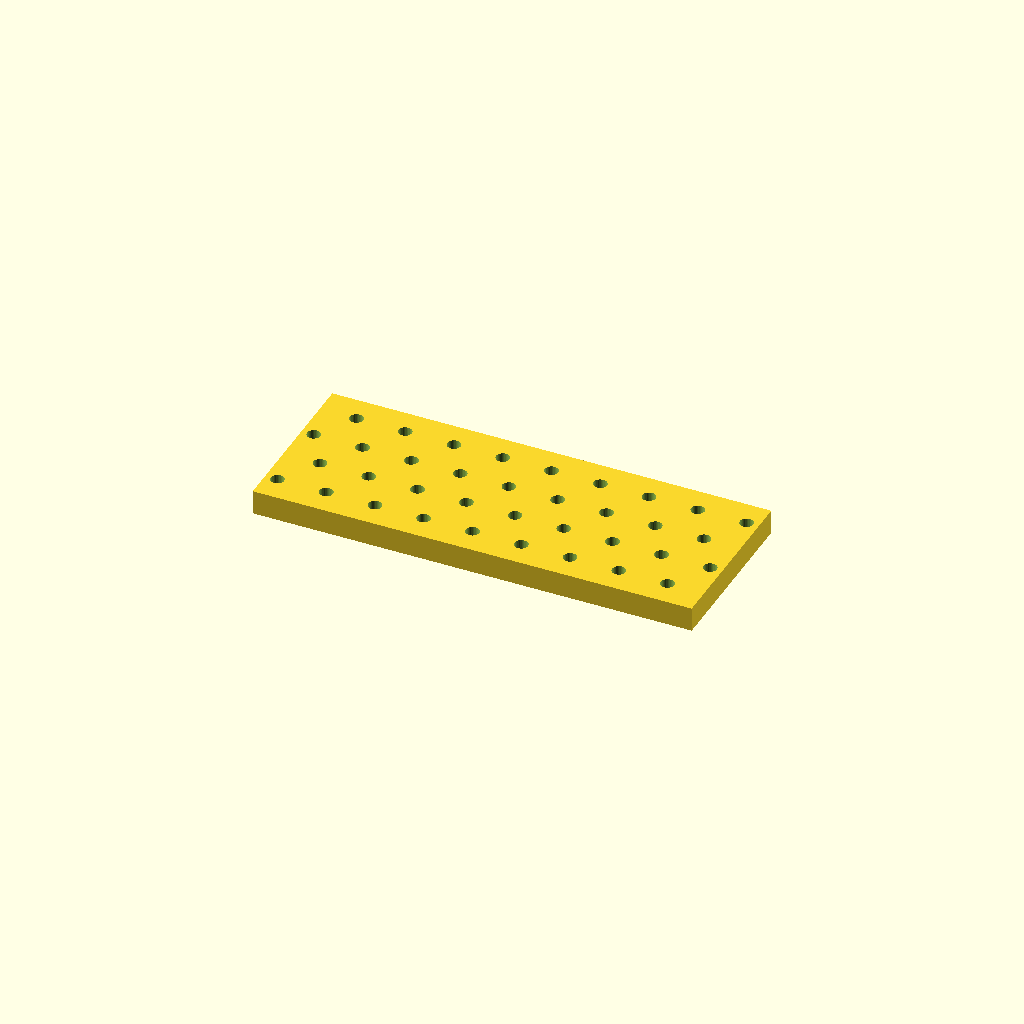
Cell 1: rendered with the file's own defaults.
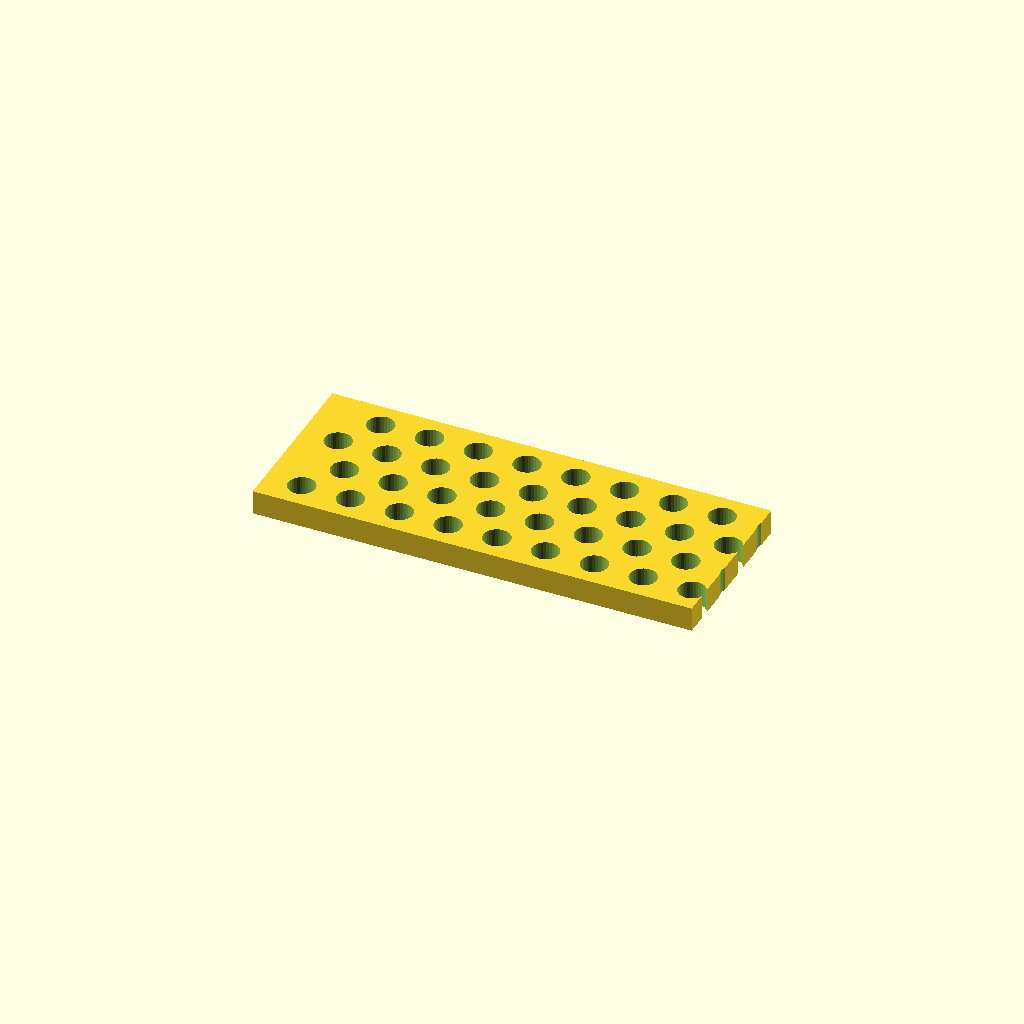
Cell 2: hole_d = 11 (everything else at default).
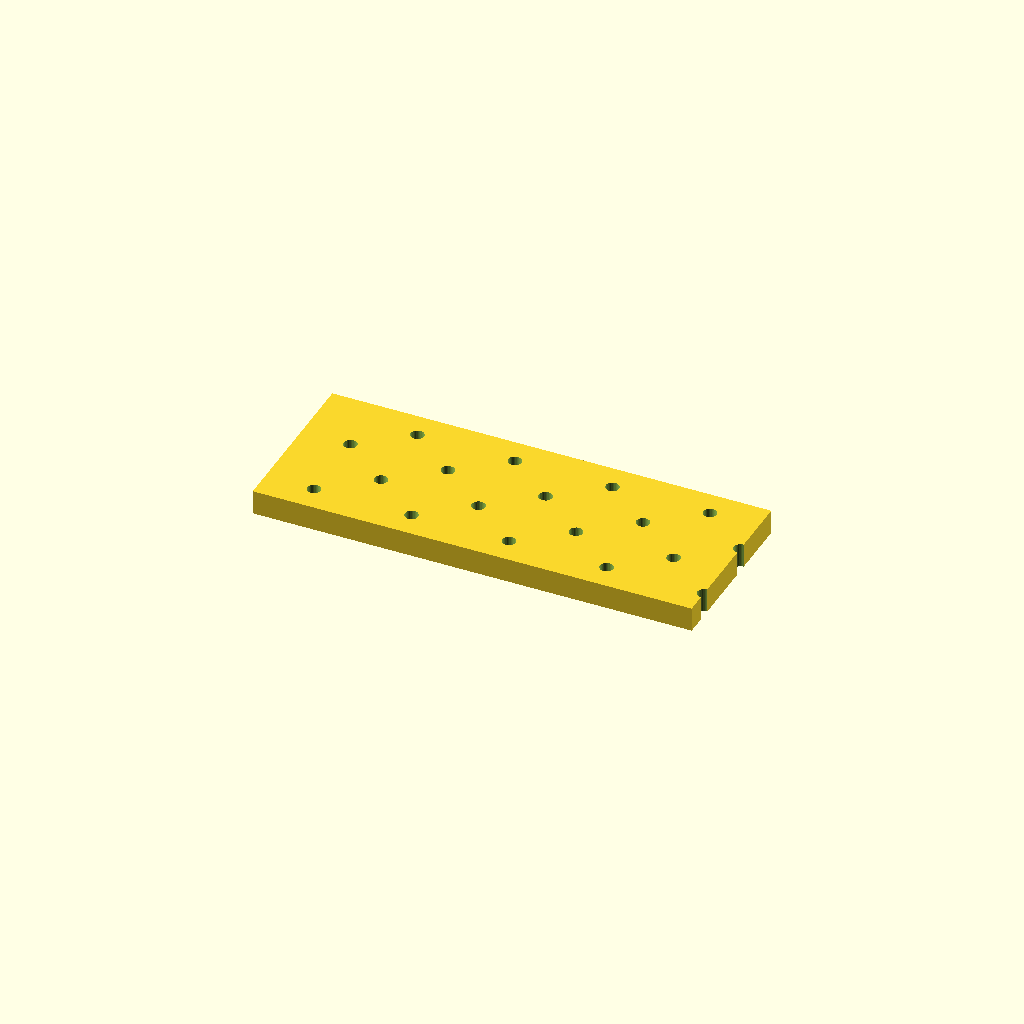
Cell 3: pitch_x = 40 (everything else at default).
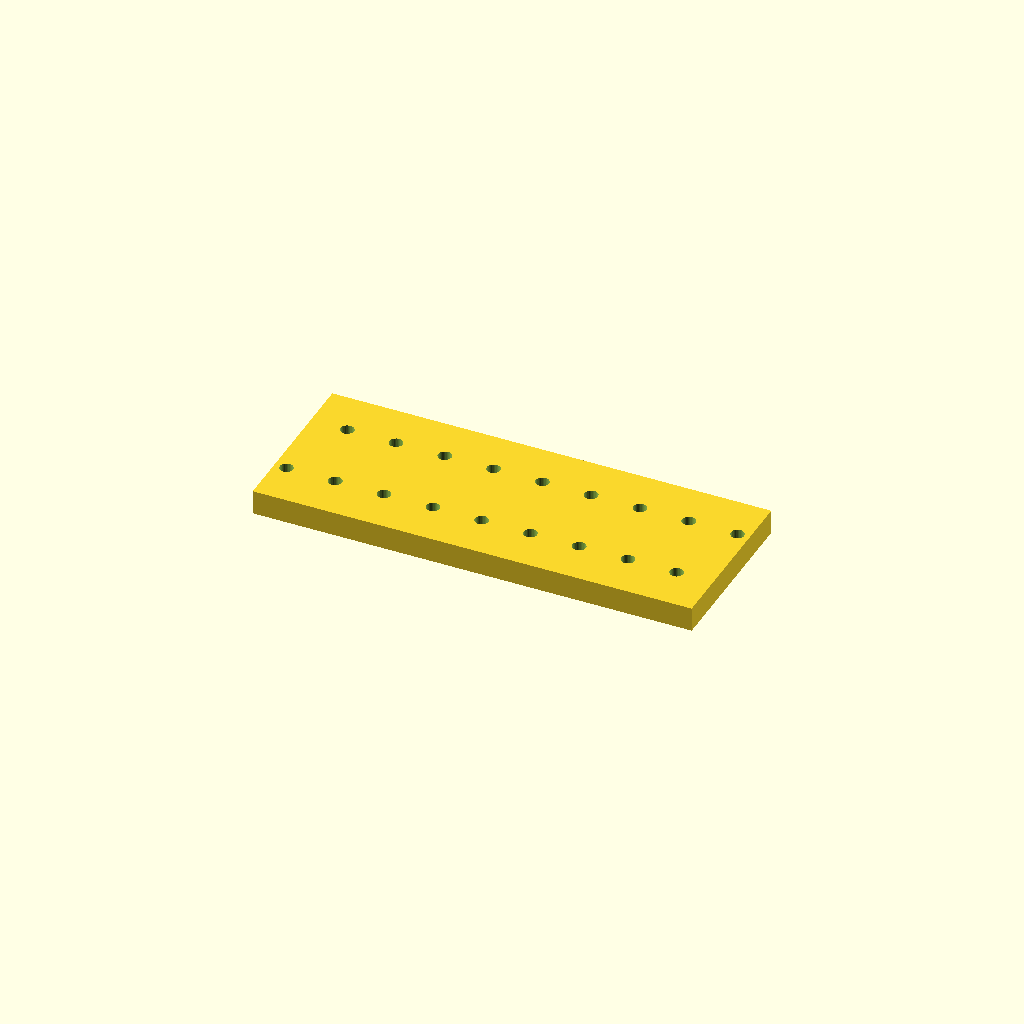
Cell 4: pitch_y = 32 (everything else at default).
All cells are drawn from one camera (rotation 55°, 0°, 25°, orthographic, colour scheme Cornfield), so only the parameter changes between them.
OpenSCAD source file optional_data/data/place1/perfpanels/part_0093.scad:
$fn = 32;

// ----------------------------------------------------------------------
// Perforated panel 180 x 70 x 10
// 4 x 9 Ø5.5 holes, checker layout
// ----------------------------------------------------------------------

// --- parameters (mm) ---
panel = [180, 70, 10];  // overall size (x, y, z)
hole_d = 5.5;           // hole diameter
pitch_x = 20;           // hole pitch along X
pitch_y = 16;           // hole pitch along Y

// --- derived feature positions (mm) ---
margin = hole_d / 2 + 2;            // = 4.75   clearance from the panel edge
row_offset = pitch_x / 2;           // = 10   shift of every other row
cols = floor((panel[0] - 2 * margin - row_offset) / pitch_x) + 1;  // = 9   how many columns fit in X
rows = floor((panel[1] - 2 * margin) / pitch_y) + 1;  // = 4   how many rows fit in Y
span_x = (cols - 1) * pitch_x + row_offset;  // = 170   width of the field
span_y = (rows - 1) * pitch_y;      // = 48   height of the field
origin_x = -span_x / 2;             // = -85   X of the first hole
origin_y = -span_y / 2;             // = -24   Y of the first row
holes = rows * cols;                // = 36   holes in total
feature_centers = [
  [origin_x + 0 * pitch_x, origin_y + 0 * pitch_y],
  [origin_x + 1 * pitch_x, origin_y + 0 * pitch_y],
  [origin_x + 2 * pitch_x, origin_y + 0 * pitch_y],
  [origin_x + 3 * pitch_x, origin_y + 0 * pitch_y],
  [origin_x + 4 * pitch_x, origin_y + 0 * pitch_y],
  [origin_x + 5 * pitch_x, origin_y + 0 * pitch_y],
  [origin_x + 6 * pitch_x, origin_y + 0 * pitch_y],
  [origin_x + 7 * pitch_x, origin_y + 0 * pitch_y],
  [origin_x + 8 * pitch_x, origin_y + 0 * pitch_y],
  [origin_x + row_offset + 0 * pitch_x, origin_y + 1 * pitch_y],
  [origin_x + row_offset + 1 * pitch_x, origin_y + 1 * pitch_y],
  [origin_x + row_offset + 2 * pitch_x, origin_y + 1 * pitch_y],
  [origin_x + row_offset + 3 * pitch_x, origin_y + 1 * pitch_y],
  [origin_x + row_offset + 4 * pitch_x, origin_y + 1 * pitch_y],
  [origin_x + row_offset + 5 * pitch_x, origin_y + 1 * pitch_y],
  [origin_x + row_offset + 6 * pitch_x, origin_y + 1 * pitch_y],
  [origin_x + row_offset + 7 * pitch_x, origin_y + 1 * pitch_y],
  [origin_x + row_offset + 8 * pitch_x, origin_y + 1 * pitch_y],
  [origin_x + 0 * pitch_x, origin_y + 2 * pitch_y],
  [origin_x + 1 * pitch_x, origin_y + 2 * pitch_y],
  [origin_x + 2 * pitch_x, origin_y + 2 * pitch_y],
  [origin_x + 3 * pitch_x, origin_y + 2 * pitch_y],
  [origin_x + 4 * pitch_x, origin_y + 2 * pitch_y],
  [origin_x + 5 * pitch_x, origin_y + 2 * pitch_y],
  [origin_x + 6 * pitch_x, origin_y + 2 * pitch_y],
  [origin_x + 7 * pitch_x, origin_y + 2 * pitch_y],
  [origin_x + 8 * pitch_x, origin_y + 2 * pitch_y],
  [origin_x + row_offset + 0 * pitch_x, origin_y + 3 * pitch_y],
  [origin_x + row_offset + 1 * pitch_x, origin_y + 3 * pitch_y],
  [origin_x + row_offset + 2 * pitch_x, origin_y + 3 * pitch_y],
  [origin_x + row_offset + 3 * pitch_x, origin_y + 3 * pitch_y],
  [origin_x + row_offset + 4 * pitch_x, origin_y + 3 * pitch_y],
  [origin_x + row_offset + 5 * pitch_x, origin_y + 3 * pitch_y],
  [origin_x + row_offset + 6 * pitch_x, origin_y + 3 * pitch_y],
  [origin_x + row_offset + 7 * pitch_x, origin_y + 3 * pitch_y],
  [origin_x + row_offset + 8 * pitch_x, origin_y + 3 * pitch_y]
];   // hole centres, used verbatim by the cutter loop

// panel outline, every hole through
difference() {
  cube(panel, center = true);
  for (centre = feature_centers)
    translate([centre[0], centre[1], 0])
      cylinder(d = hole_d, h = panel[2] + 2, center = true);
}
Parameter table extracted from the source (name, type, default, range or options):
panel: vector, default [180, 70, 10]
hole_d: number, default 5.5
pitch_x: number, default 20
pitch_y: number, default 16
